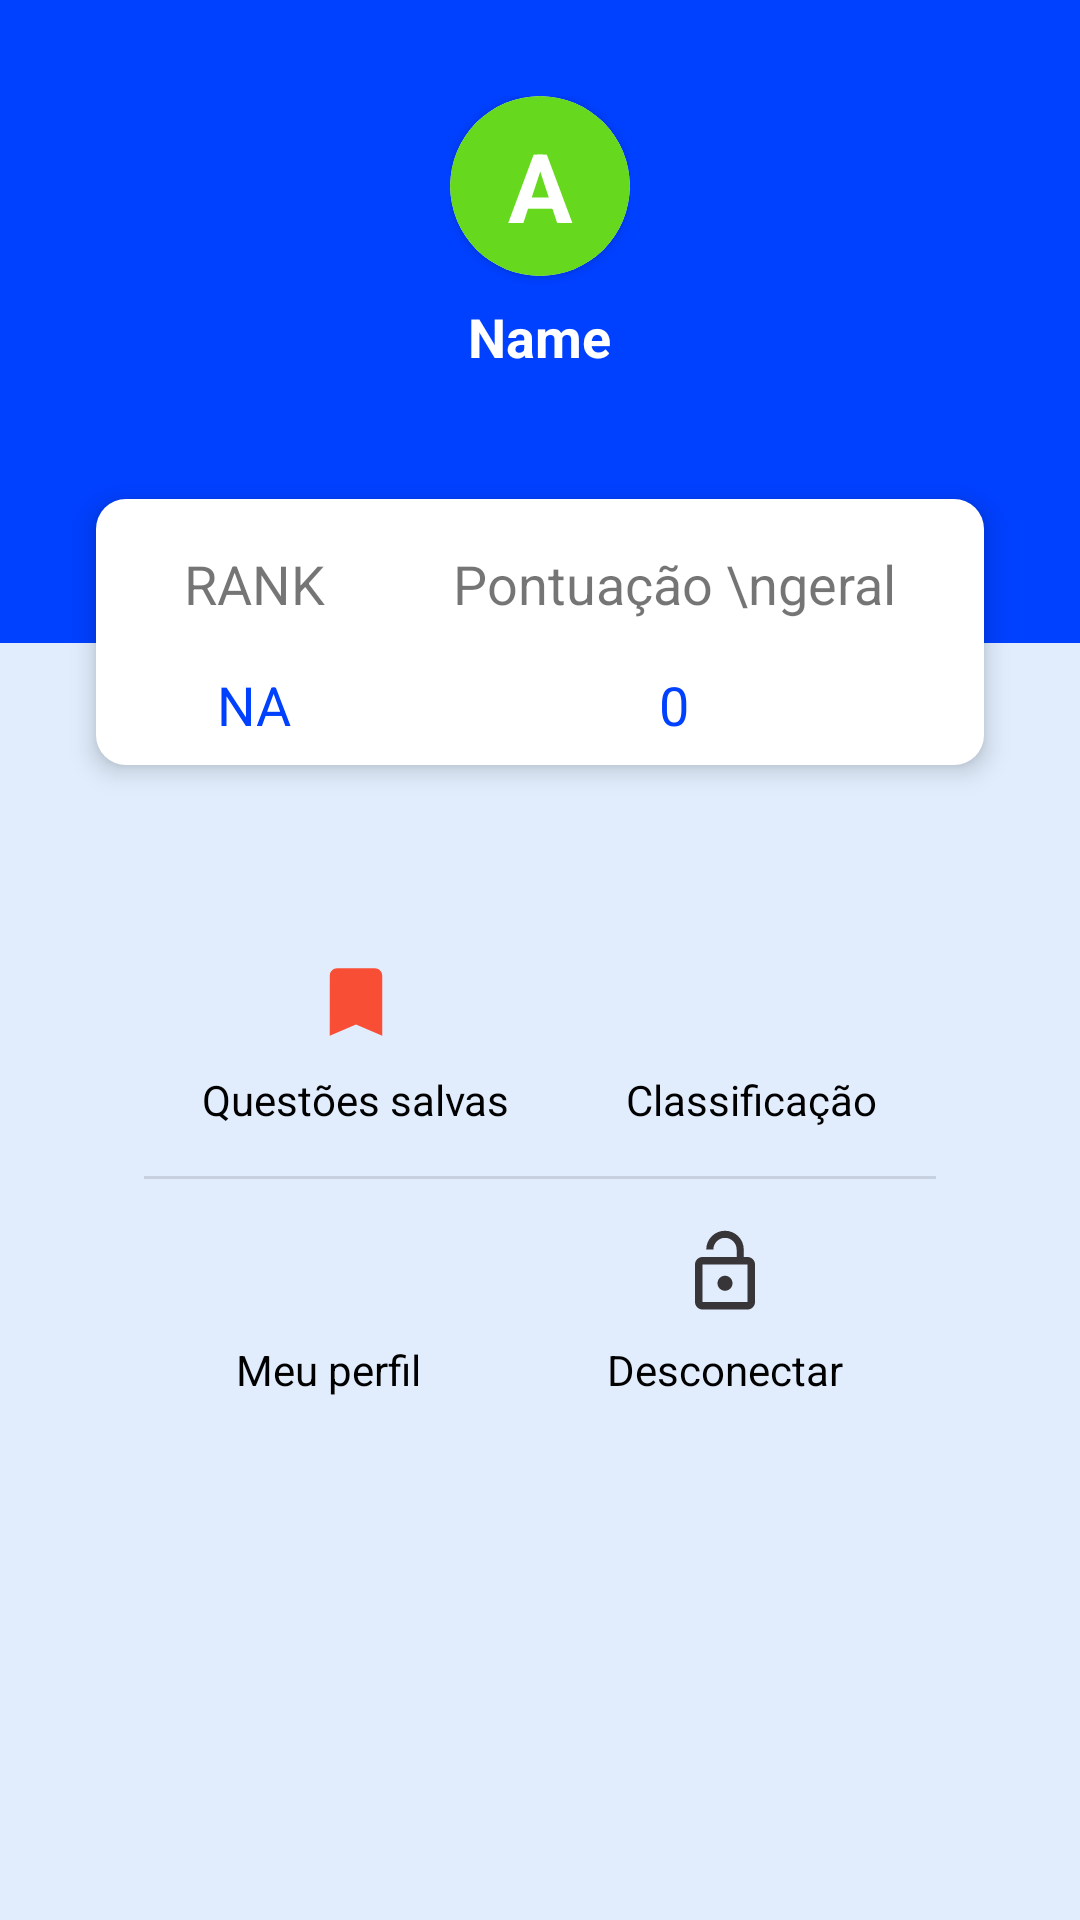

The Android layout XML behind this screen, and the referenced resources:
<!-- AndroidManifest.xml: application theme Theme.ExamPractice -->
<!-- res/layout/fragment_account.xml -->
<?xml version="1.0" encoding="utf-8"?>
<androidx.constraintlayout.widget.ConstraintLayout xmlns:android="http://schemas.android.com/apk/res/android"
    xmlns:app="http://schemas.android.com/apk/res-auto"
    xmlns:tools="http://schemas.android.com/tools"
    android:layout_width="match_parent"
    android:layout_height="match_parent"
    android:background="@color/main_background"
    tools:context=".AccountFragment">


    <LinearLayout
        android:layout_width="0dp"
        android:layout_height="wrap_content"
        android:id="@+id/ll1"
        android:background="@color/colorPrimary"
        android:gravity="center"
        android:orientation="vertical"
        android:paddingTop="32dp"
        android:paddingBottom="90dp"
        app:layout_constraintEnd_toEndOf="parent"
        app:layout_constraintStart_toStartOf="parent"
        app:layout_constraintTop_toTopOf="parent">

        <LinearLayout
            android:layout_width="wrap_content"
            android:layout_height="wrap_content"
            android:gravity="center"
            android:orientation="vertical">

            <androidx.cardview.widget.CardView
                android:layout_width="wrap_content"
                android:layout_height="wrap_content"
                android:gravity="center"
                app:cardCornerRadius="30dp">

                <ImageView
                    android:layout_width="90dp"
                    android:layout_height="90dp"
                    android:id="@+id/profile_img"
                    android:scaleType="centerCrop"
                    android:visibility="gone" />

                <TextView
                    android:layout_width="60dp"
                    android:layout_height="60dp"
                    android:id="@+id/profile_img_text"
                    android:background="@drawable/circle"
                    android:gravity="center"
                    android:text="A"
                    android:textColor="@color/white"
                    android:textSize="32sp"
                    android:textStyle="bold" />

            </androidx.cardview.widget.CardView>

            <TextView
                android:id="@+id/name"
                android:layout_width="wrap_content"
                android:layout_height="wrap_content"
                android:paddingTop="8dp"
                android:text="Name"

                android:textColor="@color/white"
                android:textSize="18sp"
                android:textStyle="bold" />


        </LinearLayout>
    </LinearLayout>

    <LinearLayout
        android:layout_width="0dp"
        android:layout_height="wrap_content"
        android:id="@+id/ll2"
        android:orientation="horizontal"
        android:layout_marginStart="32dp"
        android:layout_marginEnd="32dp"
        android:padding="8dp"
        android:elevation="5dp"
        android:background="@drawable/round_view"
        app:layout_constraintTop_toBottomOf="@+id/divider"
        app:layout_constraintStart_toStartOf="parent"
        app:layout_constraintEnd_toEndOf="parent"
        >
        <LinearLayout
            android:layout_width="wrap_content"
            android:layout_height="match_parent"
            android:layout_weight="1"
            android:gravity="center"
            android:orientation="vertical">
            <TextView
                android:layout_width="wrap_content"
                android:layout_height="wrap_content"
                android:layout_weight="1"
                android:text="RANK"
                android:gravity="center"
                android:textSize="18sp"
                android:padding="8dp"
                />
            <TextView
                android:layout_width="wrap_content"
                android:layout_height="wrap_content"
                android:id="@+id/rank"
                android:layout_marginTop="8dp"
                android:text="NA"
                android:textSize="18sp"
                android:textColor="@color/colorPrimary"
                android:layout_weight="1"
                android:gravity="center"
                />
        </LinearLayout>
        <LinearLayout
            android:layout_width="wrap_content"
            android:layout_height="match_parent"
            android:layout_weight="1"
            android:gravity="center"
            android:orientation="vertical">
            <TextView
                android:layout_width="wrap_content"
                android:layout_height="wrap_content"
                android:layout_weight="1"
                android:text="Pontuação \ngeral"
                android:gravity="center"
                android:textSize="18sp"
                android:padding="8dp"
                />
            <TextView
                android:layout_width="wrap_content"
                android:layout_height="wrap_content"
                android:id="@+id/total_score"
                android:layout_marginTop="8dp"
                android:text="0"
                android:textSize="18sp"
                android:textColor="@color/colorPrimary"
                android:layout_weight="1"
                android:gravity="center"
                />
        </LinearLayout>
    </LinearLayout>
    <View
        android:layout_width="0dp"
        android:layout_height="1dp"
        android:id="@+id/divider"
        android:layout_marginBottom="48dp"
        app:layout_constraintLeft_toLeftOf="parent"
        app:layout_constraintRight_toRightOf="parent"
        app:layout_constraintBottom_toBottomOf="@+id/ll1"
        />
    <LinearLayout
        android:layout_width="0dp"
        android:layout_height="0dp"
        android:orientation="vertical"
        app:layout_constraintLeft_toLeftOf="parent"
        app:layout_constraintRight_toRightOf="parent"
        app:layout_constraintBottom_toBottomOf="parent"
        app:layout_constraintTop_toBottomOf="@+id/ll2"
        android:padding="32dp"
        android:layout_marginTop="32dp"
        android:layout_marginStart="16dp"
        android:layout_marginEnd="16dp"
        android:layout_marginBottom="16dp"
        >
        <LinearLayout
            android:layout_width="match_parent"
            android:layout_height="wrap_content"
            android:orientation="horizontal"
            >
            <LinearLayout
                android:layout_width="wrap_content"
                android:layout_height="wrap_content"
                android:id="@+id/bookmarkSB"
                android:orientation="vertical"
                android:layout_weight="1"
                android:gravity="center"
                >

             <ImageView
                 android:layout_width="30dp"
                 android:layout_height="30dp"
                 android:src="@drawable/ic_marked"
                 />
              <TextView
                  android:layout_width="wrap_content"
                  android:layout_height="wrap_content"
                  android:layout_marginTop="8dp"
                  android:text="Questões salvas"
                  android:textColor="@color/black"
                  />
            </LinearLayout>
            <LinearLayout
                android:layout_width="wrap_content"
                android:layout_height="wrap_content"
                android:id="@+id/leaderSB"
                android:orientation="vertical"
                android:layout_weight="1"
                android:gravity="center"
                >

                <ImageView
                    android:layout_width="30dp"
                    android:layout_height="30dp"
                    android:src="@drawable/ic_leaderboard"


                    />
                <TextView
                    android:layout_width="wrap_content"
                    android:layout_height="wrap_content"
                    android:layout_marginTop="8dp"
                    android:text="Classificação"
                    android:textColor="@color/black"
                    />
            </LinearLayout>
        </LinearLayout>

        <View
            android:layout_width="match_parent"
            android:layout_height="1dp"
            android:id="@+id/divider2"
            android:background="?android:attr/listDivider"
            android:layout_marginTop="16dp"
            android:layout_marginBottom="16dp"
            />
        <LinearLayout
            android:layout_width="match_parent"
            android:layout_height="wrap_content"
            android:orientation="horizontal"
            >
            <LinearLayout
                android:layout_width="wrap_content"
                android:layout_height="wrap_content"
                android:id="@+id/profileB"
                android:orientation="vertical"
                android:layout_weight="1"
                android:gravity="center"
                >

                <ImageView
                    android:layout_width="30dp"
                    android:layout_height="30dp"
                    android:src="@drawable/ic_account"
                    app:tint="@color/colorPrimary" />
                <TextView
                    android:layout_width="wrap_content"
                    android:layout_height="wrap_content"
                    android:layout_marginTop="8dp"
                    android:text="Meu perfil"
                    android:textColor="@color/black"
                    />
            </LinearLayout>
            <LinearLayout
                android:layout_width="wrap_content"
                android:layout_height="wrap_content"
                android:id="@+id/logoutB"
                android:orientation="vertical"
                android:layout_weight="1"
                android:gravity="center"
                >

                <ImageView
                    android:layout_width="30dp"
                    android:layout_height="30dp"
                    android:src="@drawable/ic_logout"


                    />
                <TextView
                    android:layout_width="wrap_content"
                    android:layout_height="wrap_content"
                    android:layout_marginTop="8dp"
                    android:text="Desconectar"
                    android:textColor="@color/black"
                    />
            </LinearLayout>
        </LinearLayout>

    </LinearLayout>



</androidx.constraintlayout.widget.ConstraintLayout>
<!-- resources referenced by this layout -->
<resources>
  <color name="black">#FF000000</color>
  <color name="colorPrimary">#0040FF</color>
  <color name="main_background">#E1EDFD</color>
  <color name="white">#FFFFFFFF</color>
  <!-- drawable circle (drawable) -->
  <?xml version="1.0" encoding="utf-8"?>
  <shape android:shape="oval" xmlns:android="http://schemas.android.com/apk/res/android">
  <solid android:color="#F25ED612" />
      <size android:width="20dp"
              android:height="20dp"/>
  
  
  </shape>
  <!-- drawable ic_logout (drawable-anydpi) -->
  <vector xmlns:android="http://schemas.android.com/apk/res/android"
      android:width="24dp"
      android:height="24dp"
      android:viewportWidth="24"
      android:viewportHeight="24"
      android:tint="#0C0606"
      android:alpha="0.8">
    <path
        android:fillColor="@android:color/white"
        android:pathData="M12,17c1.1,0 2,-0.9 2,-2s-0.9,-2 -2,-2 -2,0.9 -2,2 0.9,2 2,2zM18,8h-1L17,6c0,-2.76 -2.24,-5 -5,-5S7,3.24 7,6h1.9c0,-1.71 1.39,-3.1 3.1,-3.1 1.71,0 3.1,1.39 3.1,3.1v2L6,8c-1.1,0 -2,0.9 -2,2v10c0,1.1 0.9,2 2,2h12c1.1,0 2,-0.9 2,-2L20,10c0,-1.1 -0.9,-2 -2,-2zM18,20L6,20L6,10h12v10z"/>
  </vector>
  <!-- drawable ic_marked (drawable-anydpi) -->
  <vector xmlns:android="http://schemas.android.com/apk/res/android"
      android:width="24dp"
      android:height="24dp"
      android:viewportWidth="24"
      android:viewportHeight="24"
      android:tint="#FF2503"
      android:alpha="0.8">
    <path
        android:fillColor="@android:color/white"
        android:pathData="M17,3H7c-1.1,0 -1.99,0.9 -1.99,2L5,21l7,-3 7,3V5c0,-1.1 -0.9,-2 -2,-2z"/>
  </vector>
  <!-- drawable round_view (drawable) -->
  <?xml version="1.0" encoding="utf-8"?>
  <shape android:shape="rectangle" xmlns:android="http://schemas.android.com/apk/res/android">
  <corners android:radius="10dp" />
      <solid android:color="@color/white" />
  
  </shape>
  <style name="Theme.ExamPractice" parent="Theme.AppCompat.Light.NoActionBar">
          
          <item name="colorPrimary">@color/colorPrimary</item>
          <item name="colorPrimaryDark">@color/colorPrimaryDark</item>
          <item name="colorAccent">@color/white</item>
          <item name="android:statusBarColor" tools:targetApi="l">?attr/colorPrimary</item>
          
      </style>
  <color name="colorPrimaryDark">#10028F</color>
</resources>
